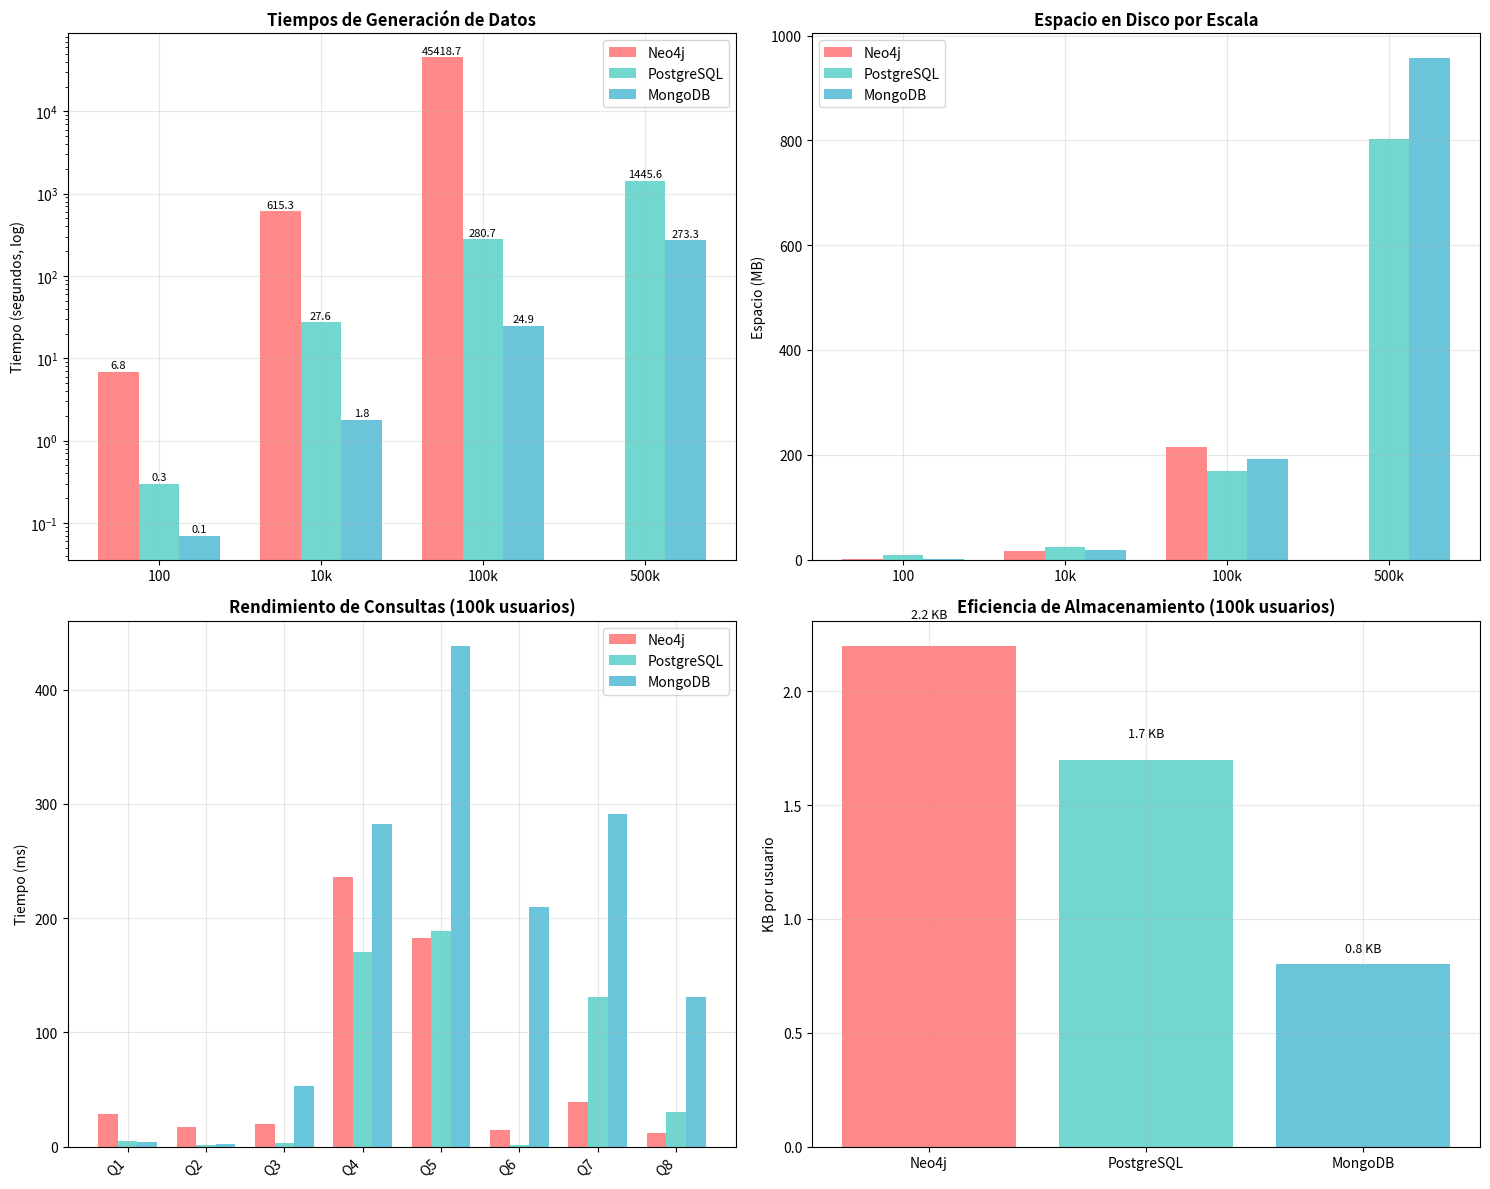
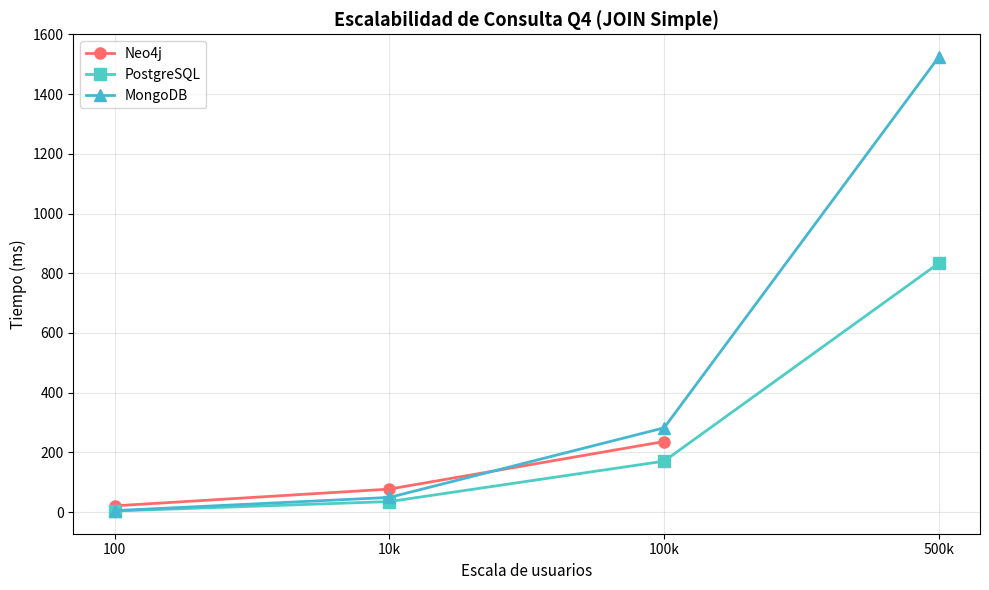

Write the Python code that produced these figures, in order.
import matplotlib.pyplot as plt
import numpy as np
import pandas as pd

# Datos para gráficos
escalas = ['100', '10k', '100k', '500k']

# Tiempos de generación (logarítmico)
tiempos_gen = {
    'Neo4j': [6.84, 615.33, 45418.73, None],
    'PostgreSQL': [0.30, 27.64, 280.72, 1445.62],
    'MongoDB': [0.07, 1.79, 24.93, 273.28]
}

# Espacio en disco
espacio = {
    'Neo4j': [1.40, 15.9, 215, None],
    'PostgreSQL': [8.52, 24.22, 168.24, 802.34],
    'MongoDB': [0.17, 19.04, 190.90, 956.22]
}

# Rendimiento consultas Q4 (JOIN simple) en 100k
rendimiento_100k = {
    'Q1': [28.49, 4.81, 4.45],
    'Q2': [17.28, 1.88, 2.43],
    'Q3': [20.08, 3.38, 52.79],
    'Q4': [236.31, 170.53, 282.16],
    'Q5': [182.97, 188.68, 438.47],
    'Q6': [14.34, 1.78, 210.05],
    'Q7': [38.66, 131.22, 291.05],
    'Q8': [11.90, 30.54, 131.40]
}

# 1. Gráfico de tiempos de generación (escala logarítmica)
fig, ax = plt.subplots(2, 2, figsize=(15, 12))

# Gráfico 1: Tiempos de generación
ax1 = ax[0, 0]
x = np.arange(len(escalas))
width = 0.25
colors = ['#FF6B6B', '#4ECDC4', '#45B7D1']

# Ajustar datos para Neo4j (None en 500k)
neo4j_adj = [t if t is not None else 0 for t in tiempos_gen['Neo4j']]

ax1.bar(x - width, neo4j_adj, width, label='Neo4j', color=colors[0], alpha=0.8)
ax1.bar(x, tiempos_gen['PostgreSQL'], width, label='PostgreSQL', color=colors[1], alpha=0.8)
ax1.bar(x + width, tiempos_gen['MongoDB'], width, label='MongoDB', color=colors[2], alpha=0.8)

ax1.set_yscale('log')
ax1.set_ylabel('Tiempo (segundos, log)', fontsize=10)
ax1.set_title('Tiempos de Generación de Datos', fontsize=12, fontweight='bold')
ax1.set_xticks(x)
ax1.set_xticklabels(escalas)
ax1.legend()
ax1.grid(True, alpha=0.3)

# Anotar valores
for i, v in enumerate(neo4j_adj):
    if v > 0:
        ax1.text(i - width, v*1.1, f'{v:.1f}', ha='center', fontsize=8)

for i, v in enumerate(tiempos_gen['PostgreSQL']):
    ax1.text(i, v*1.1, f'{v:.1f}', ha='center', fontsize=8)

for i, v in enumerate(tiempos_gen['MongoDB']):
    ax1.text(i + width, v*1.1, f'{v:.1f}', ha='center', fontsize=8)

# Gráfico 2: Espacio en disco
ax2 = ax[0, 1]
neo4j_espacio = [e if e is not None else 0 for e in espacio['Neo4j']]

ax2.bar(x - width, neo4j_espacio, width, label='Neo4j', color=colors[0], alpha=0.8)
ax2.bar(x, espacio['PostgreSQL'], width, label='PostgreSQL', color=colors[1], alpha=0.8)
ax2.bar(x + width, espacio['MongoDB'], width, label='MongoDB', color=colors[2], alpha=0.8)

ax2.set_ylabel('Espacio (MB)', fontsize=10)
ax2.set_title('Espacio en Disco por Escala', fontsize=12, fontweight='bold')
ax2.set_xticks(x)
ax2.set_xticklabels(escalas)
ax2.legend()
ax2.grid(True, alpha=0.3)

# Gráfico 3: Rendimiento de consultas (100k usuarios)
ax3 = ax[1, 0]
queries = list(rendimiento_100k.keys())
neo4j_q = [rendimiento_100k[q][0] for q in queries]
postgres_q = [rendimiento_100k[q][1] for q in queries]
mongo_q = [rendimiento_100k[q][2] for q in queries]

x_q = np.arange(len(queries))
width_q = 0.25

ax3.bar(x_q - width_q, neo4j_q, width_q, label='Neo4j', color=colors[0], alpha=0.8)
ax3.bar(x_q, postgres_q, width_q, label='PostgreSQL', color=colors[1], alpha=0.8)
ax3.bar(x_q + width_q, mongo_q, width_q, label='MongoDB', color=colors[2], alpha=0.8)

ax3.set_ylabel('Tiempo (ms)', fontsize=10)
ax3.set_title('Rendimiento de Consultas (100k usuarios)', fontsize=12, fontweight='bold')
ax3.set_xticks(x_q)
ax3.set_xticklabels(queries, rotation=45, ha='right')
ax3.legend()
ax3.grid(True, alpha=0.3)

# Gráfico 4: KB por usuario (escala 100k)
ax4 = ax[1, 1]
sistemas = ['Neo4j', 'PostgreSQL', 'MongoDB']
kb_usuario = [2.2, 1.7, 0.8]

bars = ax4.bar(sistemas, kb_usuario, color=colors, alpha=0.8)
ax4.set_ylabel('KB por usuario', fontsize=10)
ax4.set_title('Eficiencia de Almacenamiento (100k usuarios)', fontsize=12, fontweight='bold')
ax4.grid(True, alpha=0.3)

# Añadir valores encima de las barras
for bar, val in zip(bars, kb_usuario):
    height = bar.get_height()
    ax4.text(bar.get_x() + bar.get_width()/2., height*1.05,
             f'{val:.1f} KB', ha='center', va='bottom', fontsize=9)

plt.tight_layout()
plt.savefig('comparativa_bases_datos.png', dpi=300, bbox_inches='tight')
plt.show()

# Gráfico de escalabilidad para consulta Q4 (JOIN simple)

fig, ax = plt.subplots(figsize=(10, 6))

# Datos Q4 por escala
q4_tiempos = {
    '100': [20.83, 3.52, 4.91],
    '10k': [76.96, 35.20, 49.05],
    '100k': [236.31, 170.53, 282.16],
    '500k': [None, 833.53, 1524.22]
}

escalas_q4 = ['100', '10k', '100k', '500k']
markers = ['o', 's', '^']

for idx, (db, color) in enumerate(zip(['Neo4j', 'PostgreSQL', 'MongoDB'], colors)):
    tiempos = []
    for escala in escalas_q4:
        valor = q4_tiempos[escala][idx]
        tiempos.append(valor if valor is not None else None)
    
    # Filtrar valores None para Neo4j
    if db == 'Neo4j':
        escalas_plot = escalas_q4[:3]
        tiempos_plot = tiempos[:3]
    else:
        escalas_plot = escalas_q4
        tiempos_plot = tiempos
    
    ax.plot(escalas_plot, tiempos_plot, label=db, 
            marker=markers[idx], color=color, linewidth=2, markersize=8)

ax.set_ylabel('Tiempo (ms)', fontsize=11)
ax.set_xlabel('Escala de usuarios', fontsize=11)
ax.set_title('Escalabilidad de Consulta Q4 (JOIN Simple)', fontsize=13, fontweight='bold')
ax.legend()
ax.grid(True, alpha=0.3)

plt.tight_layout()
plt.savefig('escalabilidad_q4.png', dpi=300, bbox_inches='tight')
plt.show()